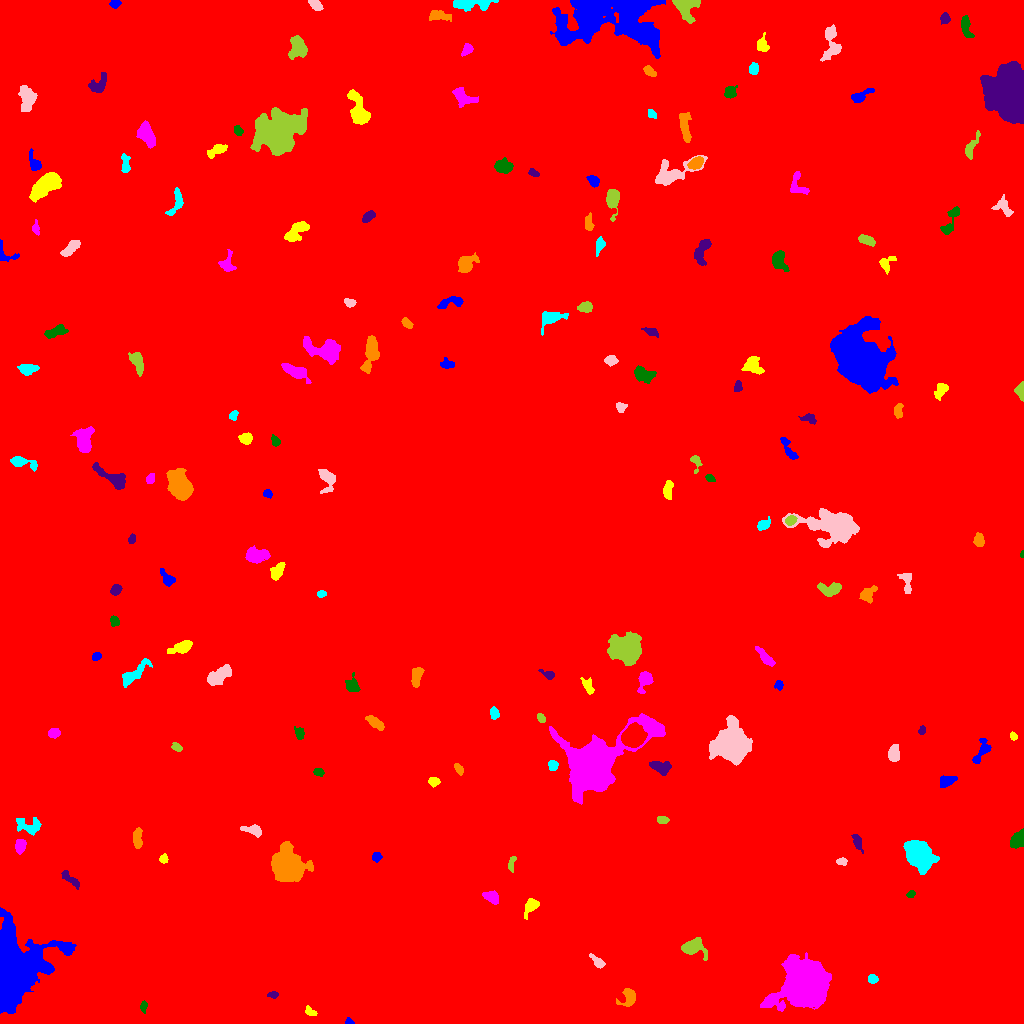

Source data for this figure (header and first rows):
ID, X, Y, A, B, theta, total_flux, mu_max, mu_median, mu_mean, R_fwhm, R_e, R10, R90, x_start, x_end, y_start, y_end, area, greylevel
0, 516.9, 537.6, 307.2, 293, 0.9536, 1925915, 15.0, 1.0, 2.111, 68.92, 234.6, 87.39, 390.2, 0, 1023, 0, 1023, 912170, 2.111
1, 349.1, 1.457, 1.828, 1.3, -0.2517, 127.0, 7.0, 2.0, 2.592, 2.326, 1.871, 0.5642, 2.932, 345, 354, 0, 6, 49, 9.592
2, 310.2, 11.92, 3.204, 1.791, -0.5934, 218.0, 5.0, 2.0, 2.506, 3.7, 2.985, 1.128, 4.549, 305, 317, 8, 18, 87, 8.506
3, 803.3, 38.19, 10.66, 9.571, 0.7912, 43644, 70.0, 9.0, 18.5, 12.39, 11.34, 4.514, 20.47, 760, 831, 12, 71, 2359, 23.5
4, 143.6, 17.26, 2.623, 1.586, 1.346, 187.0, 6.0, 2.0, 2.562, 3.192, 2.459, 0.9772, 4.107, 140, 147, 10, 23, 73, 8.562
5, 273.3, 28.72, 2.469, 1.599, -0.008048, 186.0, 5.0, 3.0, 2.735, 3.338, 2.523, 0.9772, 3.909, 267, 278, 25, 32, 68, 8.735
6, 628.5, 25.82, 4.749, 3.815, 1.184, 560.0, 6.0, 2.0, 2.593, 5.781, 4.583, 1.784, 7.069, 616, 635, 17, 35, 216, 8.593
7, 872.5, 44.53, 2.421, 2.135, -0.02423, 246.0, 6.0, 3.0, 2.828, 3.949, 2.932, 1.128, 4.514, 868, 878, 40, 49, 87, 8.828
8, 597.1, 61.9, 4.503, 1.93, -0.7688, 334.0, 6.0, 3.0, 2.63, 4.687, 3.7, 1.382, 5.557, 589, 605, 55, 70, 127, 8.63
9, 693.5, 76.66, 5.31, 3.883, -0.008154, 1613, 13.0, 4.0, 4.994, 5.781, 4.951, 1.954, 8.215, 681, 707, 63, 86, 323, 10.99
10, 473, 92.81, 2.986, 1.833, -0.2815, 215.0, 5.0, 2.0, 1.991, 3.613, 2.985, 1.128, 4.618, 466, 479, 88, 98, 108, 8.991
11, 10.4, 52.51, 16.75, 11.19, 1.383, 74715, 169.0, 10.0, 23.64, 7.159, 11.9, 4.068, 22.85, 0, 76, 10, 116, 3161, 28.64
12, 531.1, 117.5, 4.565, 2.688, 0.9512, 705.0, 8.0, 3.0, 3.811, 5.109, 4.029, 1.596, 6.628, 524, 539, 104, 125, 185, 10.81
13, 491.1, 126.2, 4.179, 2.579, -0.483, 590.0, 7.0, 3.0, 3.491, 5.046, 4.184, 1.693, 6.408, 482, 498, 119, 133, 169, 9.491
14, 910.3, 129.4, 2.098, 1.395, 0.4979, 136.0, 5.0, 2.0, 2.305, 2.932, 2.111, 0.7979, 3.338, 906, 915, 126, 133, 59, 9.305
15, 69.77, 144.8, 6.585, 1.851, -0.7272, 377.0, 6.0, 2.0, 2.417, 4.72, 3.989, 1.382, 6.103, 61, 79, 134, 153, 156, 8.417
16, 287.1, 156.8, 6.722, 6.098, -0.8166, 25550, 98.0, 13.0, 24.17, 7.818, 7.527, 2.932, 13.23, 271, 313, 142, 182, 1057, 29.17
17, 918.1, 169.3, 6.578, 4.985, -0.8521, 13888, 65.0, 12.0, 18.13, 7.001, 6.864, 2.706, 11.93, 903, 939, 149, 183, 766, 23.13
18, 841.6, 162, 2.81, 1.779, -0.0085, 277.0, 6.0, 4.0, 3.645, 4.184, 2.877, 1.128, 4.37, 836, 847, 158, 166, 76, 8.645
19, 511.5, 159.3, 4.198, 1.364, 1.357, 129.0, 3.0, 1.0, 1.387, 3.7, 2.877, 1.128, 4.406, 508, 516, 151, 167, 93, 8.387
20, 485.3, 162.7, 2.43, 2.032, -0.1583, 259.0, 6.0, 3.0, 3.047, 3.742, 2.706, 1.128, 4.406, 481, 492, 158, 167, 85, 9.047
21, 376.3, 166.7, 1.985, 1.949, -1.071, 128.0, 4.0, 1.0, 1.488, 3.523, 2.459, 0.9772, 4.068, 372, 382, 161, 171, 86, 8.488
22, 163.5, 164.5, 2.18, 2.036, 1.014, 210.0, 5.0, 3.0, 2.877, 3.742, 2.764, 1.128, 4.146, 159, 168, 160, 170, 73, 8.877
23, 20.21, 178, 3.348, 2.466, 1.362, 564.0, 8.0, 4.0, 3.944, 5.015, 3.656, 1.493, 5.67, 15, 26, 169, 184, 143, 9.944
24, 1019, 184.3, 4.267, 2.943, 1.11, 1135, 12.0, 5.0, 5.379, 5.614, 4.37, 1.784, 6.77, 1010, 1023, 175, 195, 211, 11.38
25, 857.5, 181, 4.81, 1.861, -1.201, 265.0, 4.0, 2.0, 2.023, 5.078, 3.568, 1.382, 5.698, 851, 863, 170, 189, 131, 8.023
26, 137.4, 184.1, 4.919, 2.056, -1.553, 512.0, 7.0, 3.0, 2.977, 4.514, 3.949, 1.596, 6.206, 133, 142, 175, 196, 172, 9.977
27, 29.53, 196.9, 6.857, 3.692, -0.1336, 590.0, 5.0, 2.0, 2.169, 5.441, 5.078, 1.954, 8.117, 16, 41, 188, 206, 272, 8.169
28, 253.6, 193.1, 4.954, 2.405, -0.2509, 309.0, 5.0, 1.0, 1.828, 3.7, 3.868, 1.493, 6.555, 240, 261, 186, 199, 169, 7.828
29, 662, 203.9, 2.507, 1.786, -0.2106, 187.0, 5.0, 2.0, 2.149, 3.338, 2.706, 0.9772, 4.26, 657, 669, 200, 207, 87, 9.149
30, 633.6, 216, 2.676, 1.907, -1.342, 202.0, 4.0, 3.0, 2.557, 4.406, 2.932, 1.262, 4.297, 629, 638, 211, 221, 79, 8.557
31, 947.2, 242, 4.001, 2.253, 0.3851, 373.0, 7.0, 2.0, 2.247, 3.909, 3.568, 1.382, 5.67, 940, 957, 236, 248, 166, 9.247
32, 433.9, 241.6, 2.6, 2.243, 0.2289, 243.0, 5.0, 2.0, 2.505, 3.827, 3.038, 1.128, 4.72, 428, 440, 236, 246, 97, 8.505
33, 594.8, 259.4, 20.71, 10.93, 0.6186, 44842, 63.0, 8.0, 14.27, 12.1, 12.87, 4.918, 24.69, 549, 665, 219, 310, 3142, 19.27
34, 318.2, 251.5, 2.2, 1.762, 0.007681, 131.0, 4.0, 1.0, 1.637, 3.523, 2.523, 0.9772, 4.029, 313, 324, 247, 255, 80, 8.637
35, 660.5, 256.1, 5.168, 2.827, -0.2541, 736.0, 7.0, 3.0, 3.257, 5.585, 4.687, 1.871, 7.291, 649, 671, 248, 262, 226, 9.257
36, 458.5, 254.7, 2.918, 1.726, -0.9384, 217.0, 5.0, 2.0, 2.494, 3.432, 2.764, 1.128, 4.478, 454, 463, 248, 260, 87, 8.494
37, 552.8, 258.5, 2.248, 1.984, -0.3442, 140.0, 4.0, 1.0, 1.443, 3.656, 2.585, 0.9772, 4.184, 548, 558, 253, 263, 97, 8.443
38, 893.8, 270.2, 4.138, 2.589, -1.566, 616.0, 7.0, 3.0, 3.441, 5.14, 4.222, 1.596, 6.507, 888, 899, 262, 279, 179, 9.441
39, 176.8, 276.2, 2.663, 1.831, -0.5664, 202.0, 5.0, 2.0, 2.463, 3.338, 2.821, 1.128, 4.37, 171, 182, 272, 281, 82, 8.463
40, 633.3, 287.3, 5.003, 4.777, 0.7494, 5632, 27.0, 11.0, 11.78, 7.959, 6.308, 2.585, 9.901, 621, 647, 276, 301, 478, 25.78
41, 982, 272.9, 7.171, 3.03, 1.099, 587.0, 8.0, 2.0, 2.743, 4.184, 4.37, 1.596, 7.069, 972, 991, 260, 285, 214, 8.743
42, 1013, 287.5, 1.978, 1.296, -0.8809, 116.0, 6.0, 2.0, 2.035, 2.585, 1.954, 0.7979, 3.241, 1010, 1017, 283, 292, 57, 9.035
43, 53.49, 290.2, 2.857, 2.363, 0.2869, 280.0, 5.0, 2.0, 2.523, 4.146, 3.385, 1.262, 5.14, 48, 60, 285, 295, 111, 8.523
44, 299.4, 290, 3.165, 2.112, -1.218, 261.0, 5.0, 2.0, 2.439, 4.107, 3.29, 1.262, 4.951, 294, 304, 284, 297, 107, 8.439
45, 921.7, 293.2, 2.167, 1.59, 1.198, 210.0, 7.0, 3.0, 3.5, 2.985, 2.326, 0.7979, 3.656, 918, 925, 289, 298, 60, 9.5
46, 375, 300.7, 5.351, 2.136, -0.5971, 520.0, 5.0, 3.0, 2.955, 5.997, 4.334, 1.784, 6.604, 365, 384, 293, 308, 176, 8.955
47, 494.7, 309.8, 2.854, 1.757, -1.434, 239.0, 6.0, 2.0, 2.343, 3.827, 2.821, 1.128, 4.406, 490, 499, 304, 317, 102, 9.343
48, 731.2, 279.5, 7.864, 7.047, 0.2302, 21687, 59.0, 11.0, 17.17, 9.525, 8.759, 3.478, 15.25, 709, 752, 258, 308, 1263, 22.17
49, 541.1, 305.4, 2.439, 1.613, -0.9601, 166.0, 5.0, 2.0, 2.306, 3.338, 2.585, 0.9772, 3.909, 537, 545, 301, 310, 72, 12.31
50, 869.1, 359.3, 14.29, 12.54, 0.5148, 185032, 249.0, 10.0, 30.17, 10.87, 13.93, 4.951, 28.97, 809, 927, 297, 409, 6133, 36.17
51, 778.8, 338.5, 2.264, 1.992, 1.449, 279.0, 7.0, 4.0, 3.671, 3.613, 2.706, 0.9772, 4.184, 774, 783, 333, 343, 76, 11.67
52, 588, 337.8, 4.685, 2.445, -1.069, 411.0, 5.0, 3.0, 2.936, 5.614, 4.184, 1.693, 6.077, 580, 594, 329, 346, 140, 7.936
53, 644.9, 343.8, 5.106, 3.053, 1.247, 699.0, 8.0, 3.0, 3.192, 5.109, 4.26, 1.693, 7.001, 637, 653, 330, 352, 219, 9.192
54, 352.1, 338.1, 3.918, 3.054, -1.276, 659.0, 8.0, 4.0, 3.831, 5.441, 4.184, 1.596, 6.507, 345, 360, 332, 351, 172, 9.831
55, 548.8, 348.3, 3.418, 1.824, -0.4238, 276.0, 7.0, 2.0, 2.788, 3.432, 2.764, 1.128, 4.478, 538, 554, 344, 354, 99, 12.79
56, 416.4, 347.9, 4.396, 2.318, 1.35, 780.0, 11.0, 4.0, 4.105, 4.26, 3.868, 1.493, 6.308, 411, 424, 336, 356, 190, 12.11
57, 133.8, 349.4, 9.692, 2.696, 0.7312, 1037, 9.0, 3.0, 3.241, 4.853, 5.352, 1.954, 8.612, 122, 152, 336, 365, 320, 9.241
58, 218.7, 347.4, 7.055, 3.242, 0.574, 920.0, 6.0, 3.0, 2.738, 7.756, 5.89, 2.326, 8.974, 207, 231, 338, 359, 336, 8.738
59, 626, 374.6, 7.115, 6.493, -0.02694, 8221, 23.0, 7.0, 9.385, 9.756, 8.292, 3.385, 13.8, 607, 641, 358, 392, 876, 14.38
... 122 more rows
